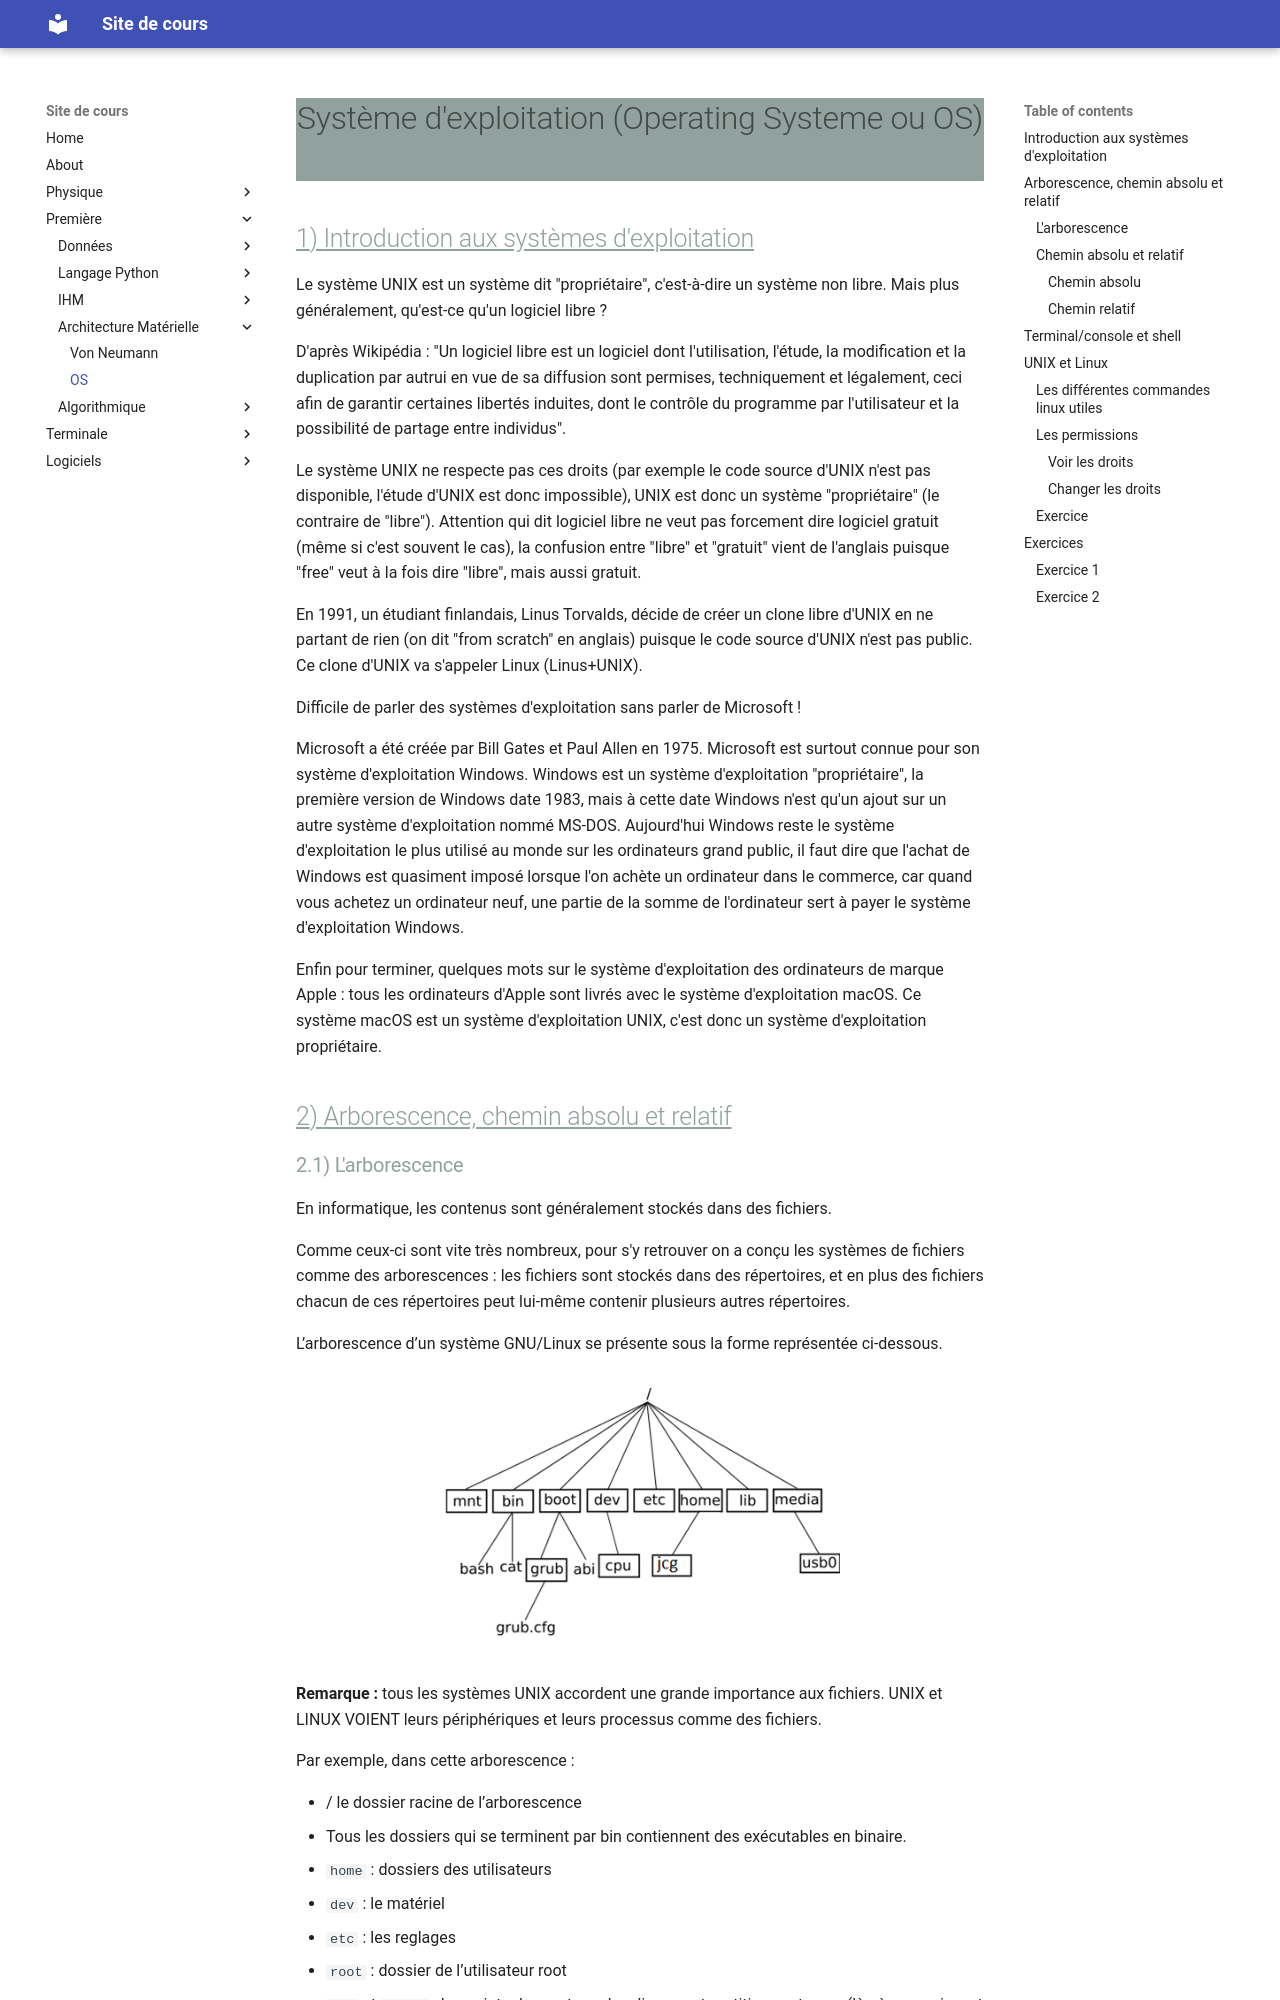

repository: ga78523/mk_cours · page: Premiere/ArchitectureMaterielle/OS/index.html · generator: mkdocs

# Système d'exploitation (Operating Systeme ou OS) 

## Introduction aux systèmes d'exploitation

 Le système UNIX est un système dit "propriétaire", c'est-à-dire un système non libre. Mais plus généralement, qu'est-ce qu'un logiciel libre ?

D'après Wikipédia : "Un logiciel libre est un logiciel dont l'utilisation, l'étude,  la modification et la duplication par autrui en vue de sa diffusion sont permises, techniquement et légalement, ceci afin de garantir certaines libertés induites, dont le contrôle du programme par l'utilisateur et la possibilité de partage entre individus". 

Le système UNIX ne respecte pas ces droits (par exemple le code source d'UNIX n'est pas disponible, l'étude d'UNIX est donc impossible), UNIX est donc un système "propriétaire" (le contraire de "libre"). Attention qui dit logiciel libre ne veut pas  forcement dire logiciel gratuit (même si c'est souvent le cas), la confusion entre "libre" et "gratuit"
vient de l'anglais puisque "free" veut à la fois dire "libre", mais aussi gratuit.

En 1991, un étudiant finlandais, Linus Torvalds, décide de créer un clone libre d'UNIX en ne partant 
de rien (on dit "from scratch" en anglais) puisque le code source d'UNIX n'est pas public. Ce clone
d'UNIX va s'appeler Linux (Linus+UNIX). 

Difficile de parler des systèmes d'exploitation sans parler de Microsoft !

Microsoft a été créée par Bill Gates et Paul Allen en 1975. Microsoft est surtout connue pour son
système d'exploitation Windows. Windows est un système d'exploitation "propriétaire", la première 
version de Windows date 1983, mais à cette date Windows n'est qu'un ajout sur un autre système 
d'exploitation nommé MS-DOS. Aujourd'hui Windows reste le système d'exploitation le plus utilisé
au monde sur les ordinateurs grand public, il faut dire que l'achat de Windows est quasiment imposé 
lorsque l'on achète un ordinateur dans le commerce, car quand vous achetez un ordinateur neuf,
une partie de la somme de l'ordinateur sert à payer le système d'exploitation Windows.

Enfin pour terminer, quelques mots sur le système d'exploitation des ordinateurs de marque Apple :
tous les ordinateurs d'Apple sont livrés avec le système d'exploitation macOS. Ce système macOS est
un système d'exploitation UNIX, c'est donc un système d'exploitation propriétaire.

## Arborescence, chemin absolu et relatif
